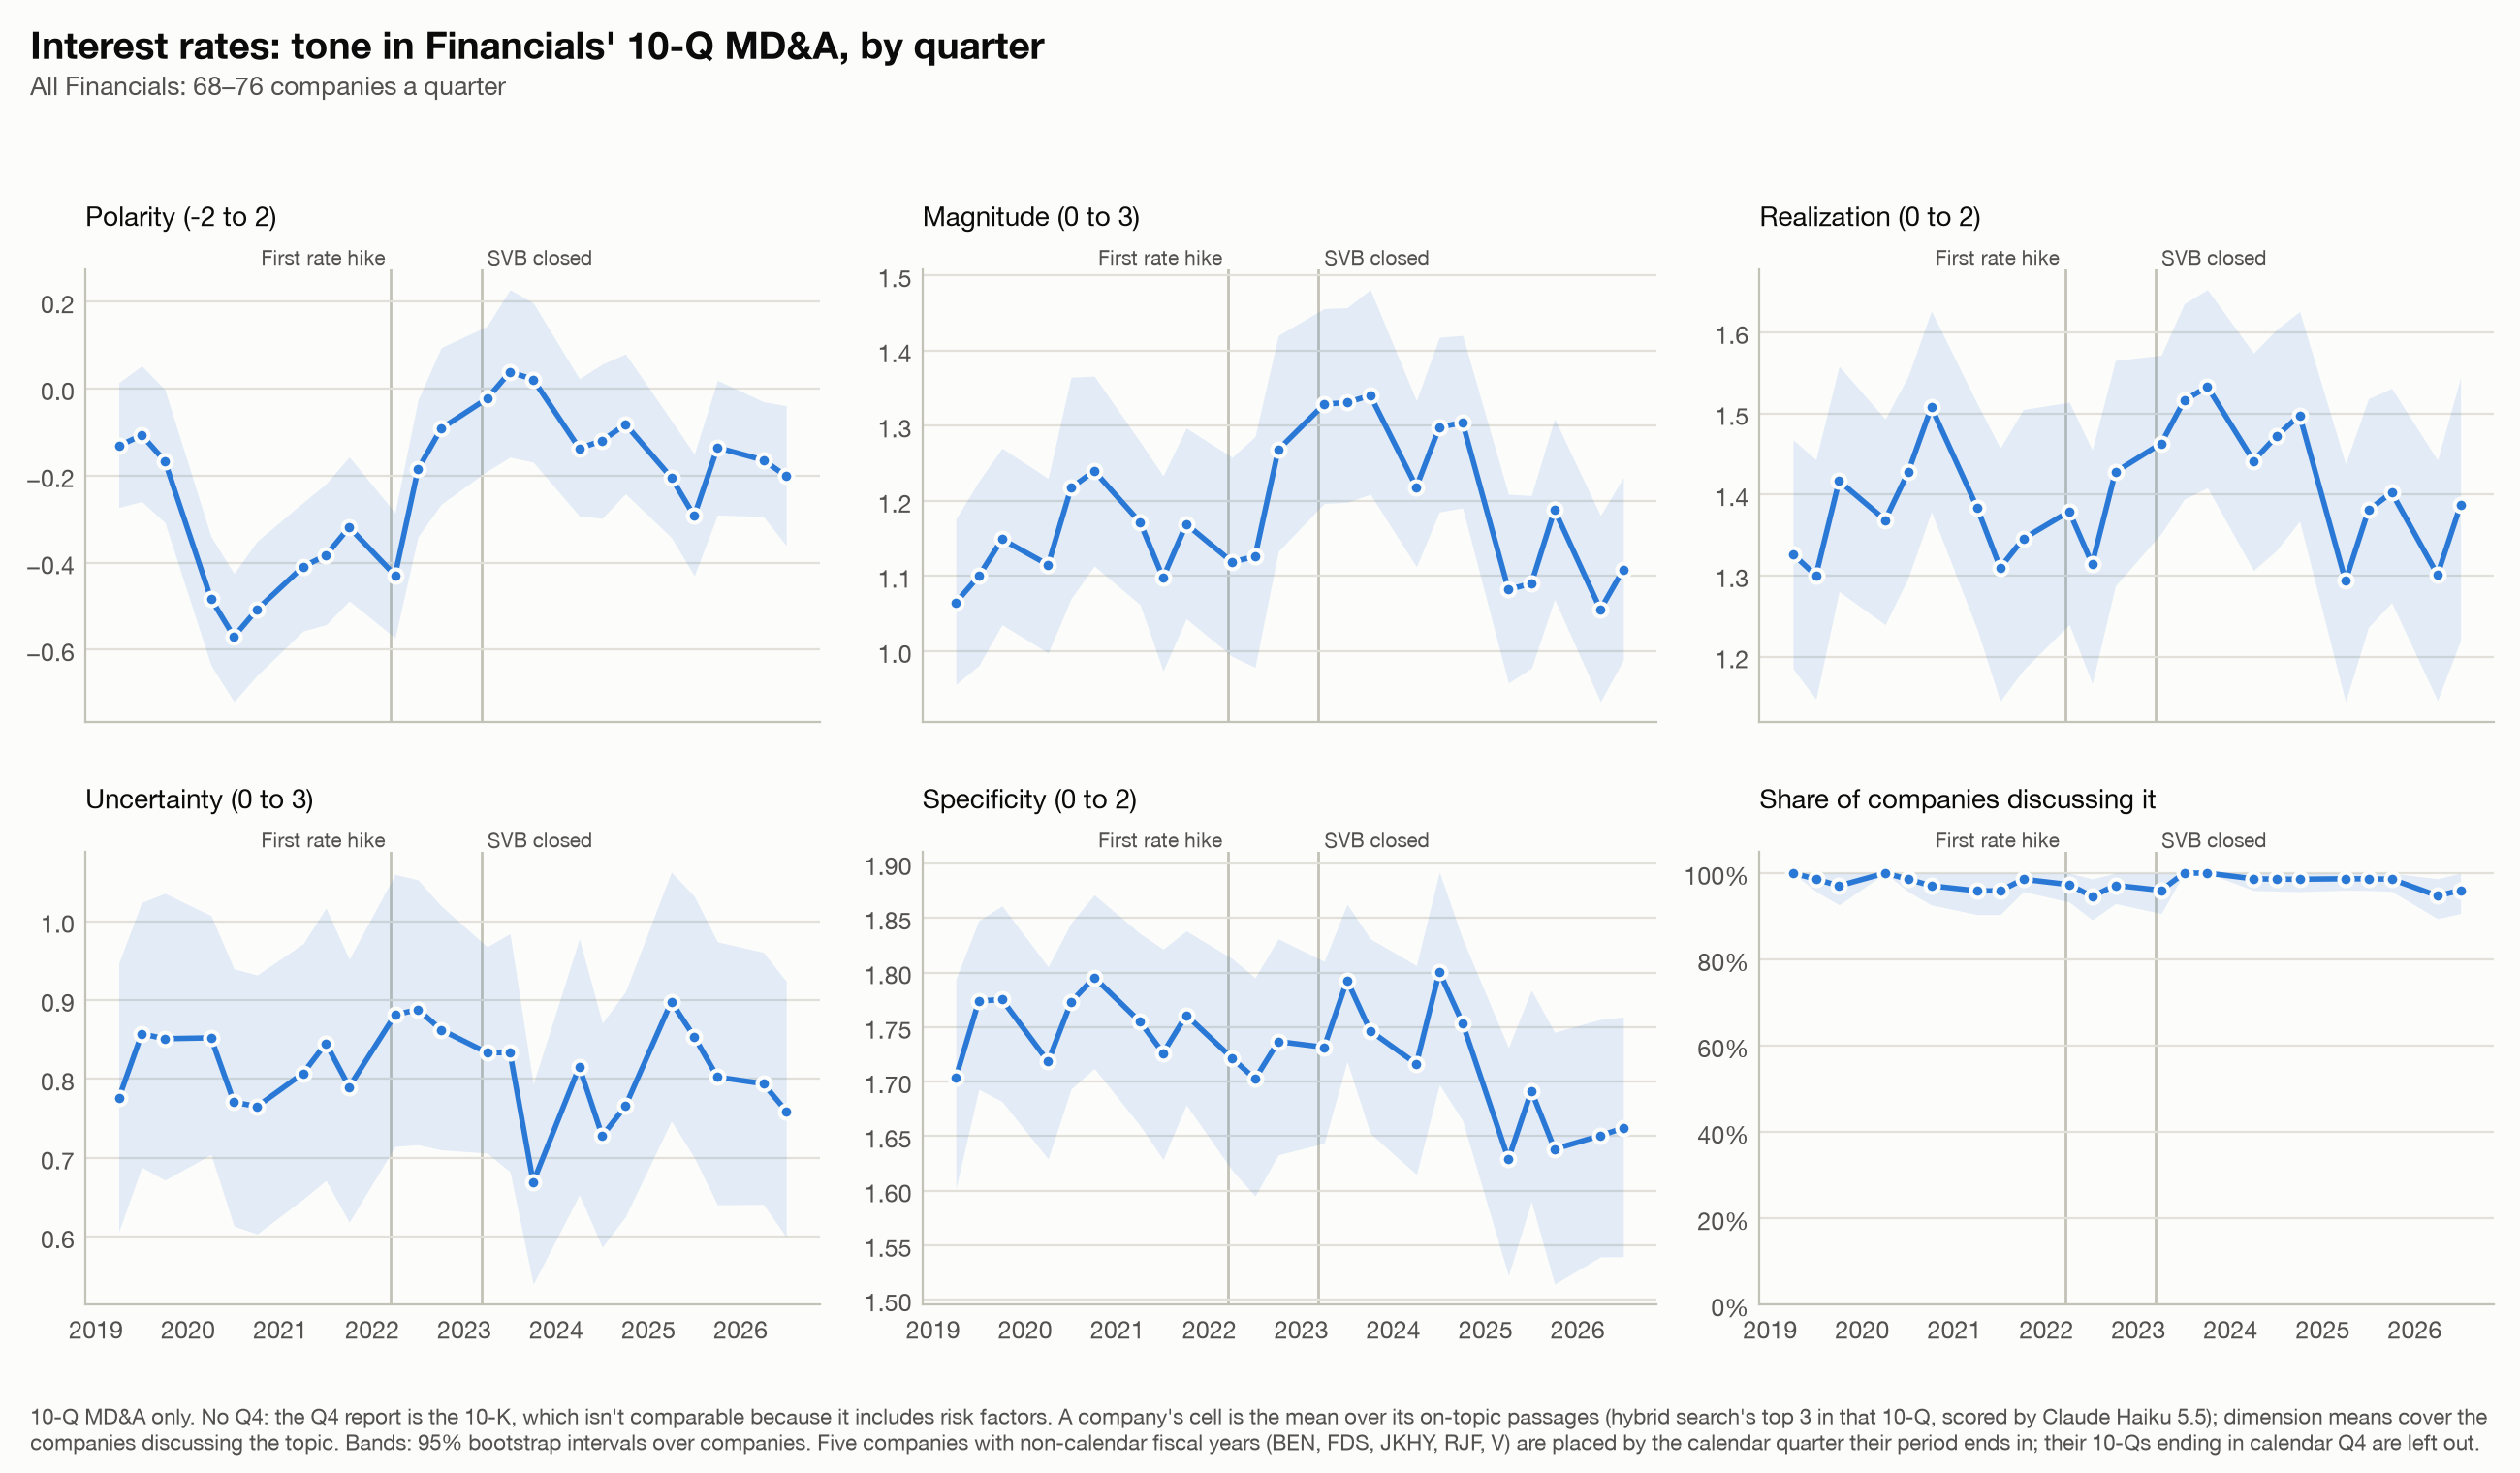

Values plotted in this chart, from the file beside it:
group, quarter, measure, mean, lo, hi, n
All Financials, 2019Q1, polarity, -0.1319, -0.2731, 0.01389, 72
All Financials, 2019Q1, magnitude, 1.065, 0.956, 1.176, 72
All Financials, 2019Q1, realization, 1.326, 1.185, 1.468, 72
All Financials, 2019Q1, uncertainty, 0.7755, 0.6065, 0.9468, 72
All Financials, 2019Q1, specificity, 1.704, 1.602, 1.794, 72
All Financials, 2019Q1, discussed, 1.0, 1.0, 1.0, 72
All Financials, 2019Q2, polarity, -0.1071, -0.2595, 0.05238, 70
All Financials, 2019Q2, magnitude, 1.1, 0.981, 1.226, 70
All Financials, 2019Q2, realization, 1.3, 1.148, 1.443, 70
All Financials, 2019Q2, uncertainty, 0.8571, 0.6881, 1.024, 70
All Financials, 2019Q2, specificity, 1.774, 1.693, 1.848, 70
All Financials, 2019Q2, discussed, 0.9859, 0.9577, 1.0, 71
All Financials, 2019Q3, polarity, -0.1667, -0.3081, -0.002525, 66
All Financials, 2019Q3, magnitude, 1.149, 1.035, 1.27, 66
All Financials, 2019Q3, realization, 1.417, 1.28, 1.558, 66
All Financials, 2019Q3, uncertainty, 0.851, 0.6717, 1.035, 66
All Financials, 2019Q3, specificity, 1.775, 1.682, 1.861, 66
All Financials, 2019Q3, discussed, 0.9706, 0.9265, 1.0, 68
All Financials, 2020Q1, polarity, -0.4836, -0.6362, -0.3404, 71
All Financials, 2020Q1, magnitude, 1.115, 0.9977, 1.23, 71
All Financials, 2020Q1, realization, 1.369, 1.239, 1.493, 71
All Financials, 2020Q1, uncertainty, 0.8521, 0.7042, 1.007, 71
All Financials, 2020Q1, specificity, 1.718, 1.629, 1.805, 71
All Financials, 2020Q1, discussed, 1.0, 1.0, 1.0, 71
All Financials, 2020Q2, polarity, -0.57, -0.7198, -0.4251, 69
All Financials, 2020Q2, magnitude, 1.217, 1.07, 1.365, 69
All Financials, 2020Q2, realization, 1.428, 1.297, 1.546, 69
All Financials, 2020Q2, uncertainty, 0.7705, 0.6135, 0.9396, 69
All Financials, 2020Q2, specificity, 1.773, 1.693, 1.845, 69
All Financials, 2020Q2, discussed, 0.9857, 0.9571, 1.0, 70
All Financials, 2020Q3, polarity, -0.5076, -0.6591, -0.3509, 66
All Financials, 2020Q3, magnitude, 1.24, 1.114, 1.366, 66
All Financials, 2020Q3, realization, 1.508, 1.379, 1.626, 66
All Financials, 2020Q3, uncertainty, 0.7652, 0.6035, 0.9318, 66
All Financials, 2020Q3, specificity, 1.795, 1.712, 1.871, 66
All Financials, 2020Q3, discussed, 0.9706, 0.9265, 1.0, 68
All Financials, 2021Q1, polarity, -0.4095, -0.5572, -0.2619, 70
All Financials, 2021Q1, magnitude, 1.171, 1.062, 1.279, 70
All Financials, 2021Q1, realization, 1.383, 1.233, 1.512, 70
All Financials, 2021Q1, uncertainty, 0.8071, 0.6476, 0.9714, 70
All Financials, 2021Q1, specificity, 1.755, 1.66, 1.836, 70
All Financials, 2021Q1, discussed, 0.9589, 0.9041, 1.0, 73
All Financials, 2021Q2, polarity, -0.3833, -0.5429, -0.219, 70
All Financials, 2021Q2, magnitude, 1.098, 0.9738, 1.233, 70
All Financials, 2021Q2, realization, 1.31, 1.145, 1.457, 70
All Financials, 2021Q2, uncertainty, 0.8452, 0.6714, 1.017, 70
All Financials, 2021Q2, specificity, 1.726, 1.629, 1.821, 70
All Financials, 2021Q2, discussed, 0.9589, 0.9041, 1.0, 73
All Financials, 2021Q3, polarity, -0.3188, -0.4879, -0.157, 69
All Financials, 2021Q3, magnitude, 1.169, 1.043, 1.297, 69
All Financials, 2021Q3, realization, 1.345, 1.184, 1.505, 69
All Financials, 2021Q3, uncertainty, 0.7899, 0.6184, 0.9517, 69
All Financials, 2021Q3, specificity, 1.761, 1.679, 1.838, 69
All Financials, 2021Q3, discussed, 0.9857, 0.9571, 1.0, 70
All Financials, 2022Q1, polarity, -0.4292, -0.5731, -0.2854, 73
All Financials, 2022Q1, magnitude, 1.119, 0.9932, 1.258, 73
All Financials, 2022Q1, realization, 1.379, 1.24, 1.514, 73
All Financials, 2022Q1, uncertainty, 0.8813, 0.7146, 1.059, 73
All Financials, 2022Q1, specificity, 1.721, 1.619, 1.813, 73
All Financials, 2022Q1, discussed, 0.9733, 0.9333, 1.0, 75
... 78 more rows
